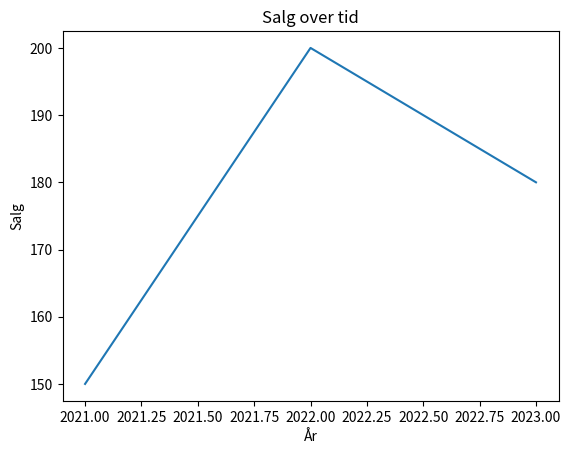

Generate this figure with matplotlib:
# 06-visualisering.py
# Visualisering med Pandas og Matplotlib

import pandas as pd
import matplotlib.pyplot as plt

data = {'år': [2021, 2022, 2023], 'salg': [150, 200, 180]}
df = pd.DataFrame(data)

plt.plot(df['år'], df['salg'])
plt.xlabel('År')
plt.ylabel('Salg')
plt.title('Salg over tid')
plt.show()
